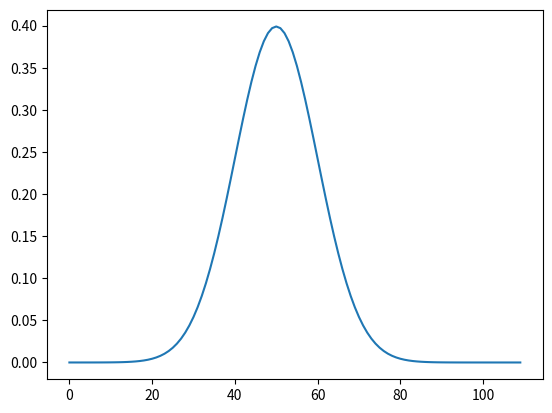

This figure's Python source:
#!/usr/bin/env python3
from math import exp, pi
import matplotlib.pyplot as plt
import numpy as np


class Set:
    def __init__(self, colour, means, std_devs):
        self.colour = colour
        self.means = means
        self.std_devs = std_devs


def gauss_mean(x, mean, std_dev):
    var = std_dev**2
    sub_nom = (x - mean)**2
    sub_den = 2*var
    sub = -sub_nom/sub_den
    base = 1/((2*pi*var)**(1/2))
    return base*exp(sub)


def probability_given():
    pass


red = Set("red", means=(-0.07, 4.83), std_devs=(3.02, 0.98))

green = Set("green", means=(5.19, -5.21), std_devs=(1.14, 1.98))

blue = Set("blue", means=(-3.88, -3.04), std_devs=(1.08, 0.9))



points = []
for i in np.arange(0, 11, 0.1):
    points.append(gauss_mean(i, 5, 1))

plt.plot(points)
plt.show()
